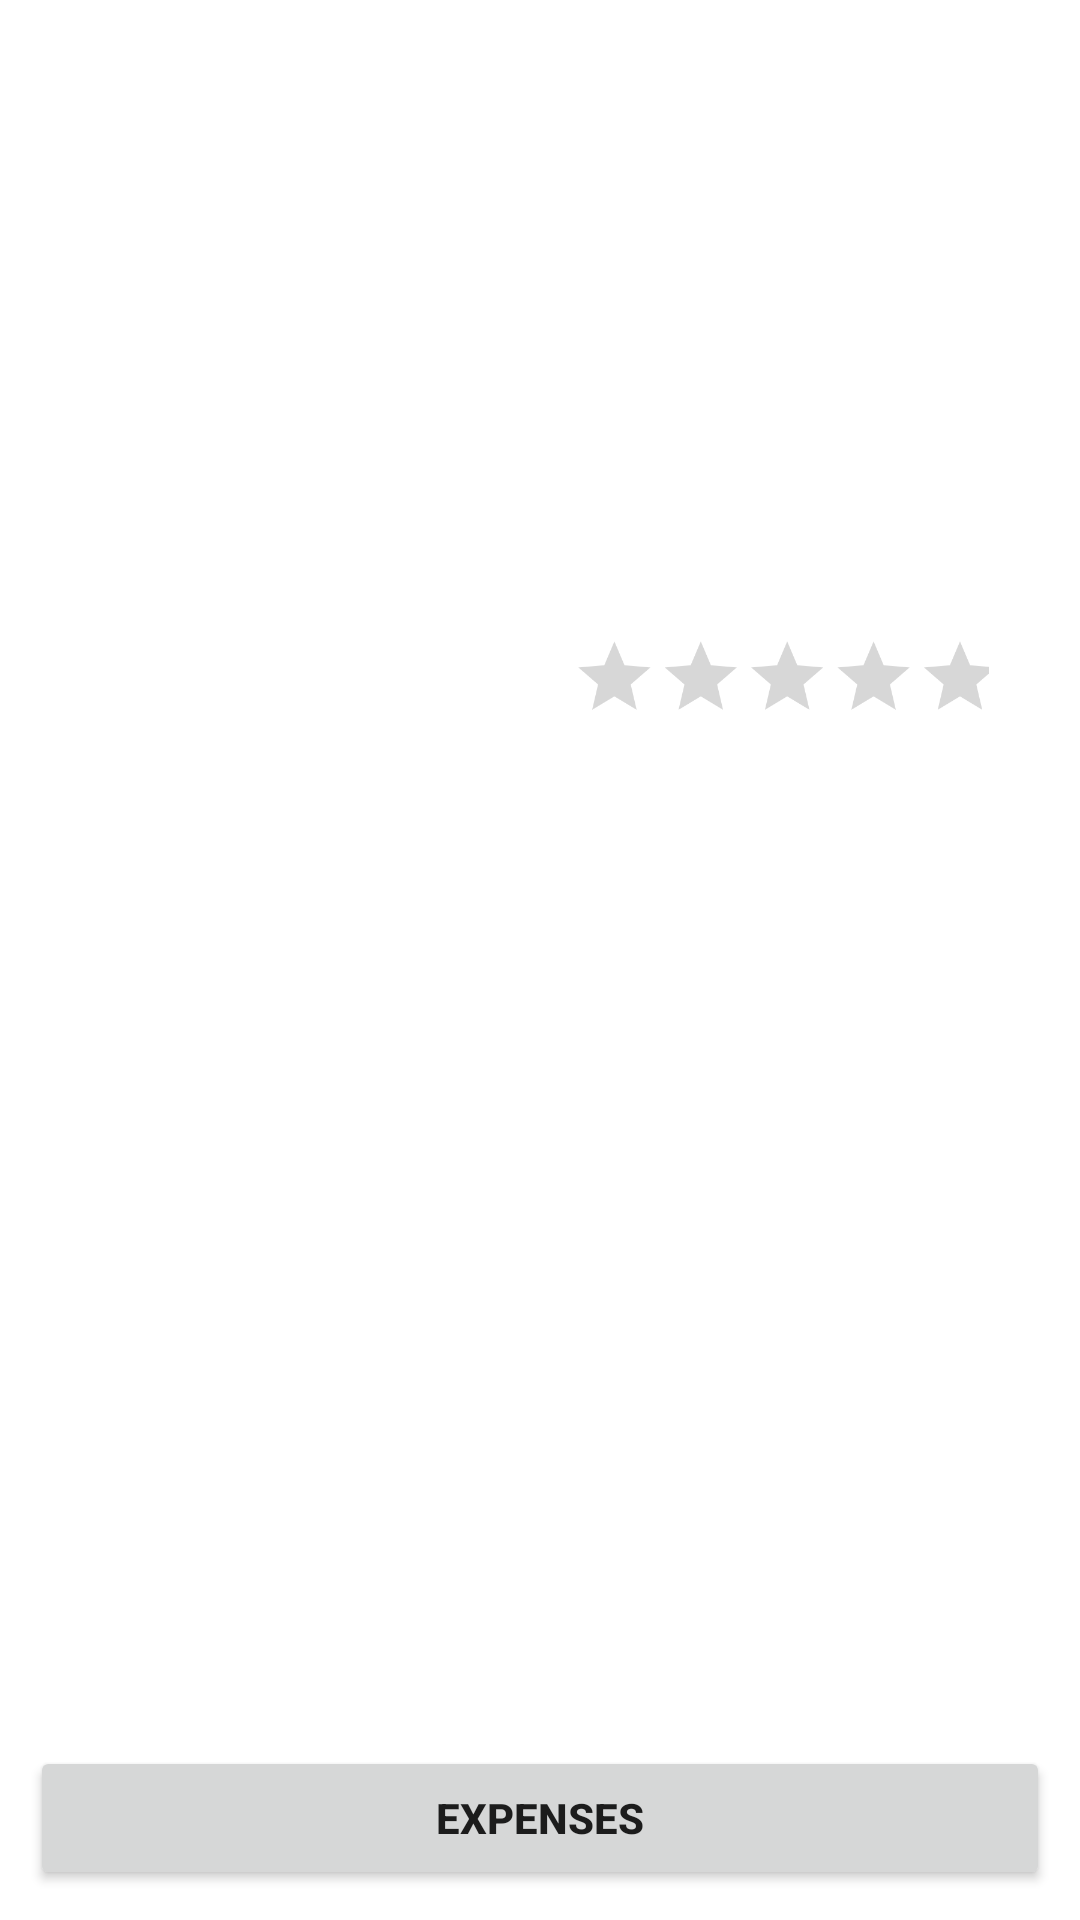

The Android layout XML behind this screen, and the referenced resources:
<!-- AndroidManifest.xml: application theme Theme.Travelogue -->
<!-- res/layout/fragment_view_journal.xml -->
<?xml version="1.0" encoding="utf-8"?>
<FrameLayout xmlns:android="http://schemas.android.com/apk/res/android"
    xmlns:app="http://schemas.android.com/apk/res-auto"
    xmlns:tools="http://schemas.android.com/tools"
    android:id="@+id/fragment_view_journal"
    android:layout_width="match_parent"
    android:layout_height="match_parent"
    android:layout_gravity="bottom"
    tools:context=".ui.home.ViewJournalFragment">

    <LinearLayout
        android:layout_width="match_parent"
        android:layout_height="match_parent"
        android:orientation="vertical">

        <ScrollView
            android:layout_width="match_parent"
            android:layout_height="match_parent"
            android:layout_weight="1">

            <LinearLayout
                android:layout_width="match_parent"
                android:layout_height="match_parent"
                android:orientation="vertical"
                android:padding="20dp">

                <LinearLayout
                    android:layout_width="match_parent"
                    android:layout_height="wrap_content"
                    android:orientation="horizontal">

                    <ImageView
                        android:id="@+id/journalImg"
                        android:layout_width="match_parent"
                        android:layout_height="match_parent"
                        android:layout_weight="1"
                        android:scaleType="centerCrop"
                        tools:src="@drawable/default_image" />

                    <LinearLayout
                        android:layout_width="match_parent"
                        android:layout_height="wrap_content"
                        android:layout_weight="1"
                        android:orientation="vertical">

                        <ImageView
                            android:id="@+id/imageView3"
                            android:layout_width="match_parent"
                            android:layout_height="180dp"
                            android:src="@drawable/paper_airplane" />

                        <RatingBar
                            android:id="@+id/JournalRating"
                            android:layout_width="232dp"
                            android:layout_height="wrap_content"
                            android:layout_gravity="center_horizontal"
                            android:isIndicator="true"
                            android:numStars="5"
                            android:progressTint="@color/orange"
                            android:scaleX="0.6"
                            android:scaleY="0.6"
                            android:stepSize="1" />
                    </LinearLayout>
                </LinearLayout>

                <TextView
                    android:id="@+id/desciption"
                    android:layout_width="match_parent"
                    android:layout_height="wrap_content"
                    android:layout_marginTop="20dp"
                    android:textColor="#000000"
                    android:textSize="20sp" />

                <Space
                    android:layout_width="match_parent"
                    android:layout_height="wrap_content"
                    android:layout_weight="1" />

            </LinearLayout>
        </ScrollView>

        <Button
            android:id="@+id/button"
            android:layout_width="match_parent"
            android:layout_height="wrap_content"
            android:layout_margin="10dp"
            android:text="Expenses"
            android:textStyle="bold" />
    </LinearLayout>

</FrameLayout>
<!-- resources referenced by this layout -->
<resources>
  <color name="orange">#FFC107</color>
  <!-- drawable default_image (drawable) -->
  <vector xmlns:android="http://schemas.android.com/apk/res/android" android:alpha="0.5" android:height="24dp" android:tint="#000000" android:viewportHeight="24" android:viewportWidth="24" android:width="24dp">
        
      <path android:fillColor="@android:color/white" android:pathData="M21,19V5c0,-1.1 -0.9,-2 -2,-2H5c-1.1,0 -2,0.9 -2,2v14c0,1.1 0.9,2 2,2h14c1.1,0 2,-0.9 2,-2zM8.5,13.5l2.5,3.01L14.5,12l4.5,6H5l3.5,-4.5z"/>
      
  </vector>
  <style name="Theme.Travelogue" parent="Theme.MaterialComponents.DayNight.DarkActionBar">
          
          <item name="colorPrimary">@color/orange</item>
          <item name="colorPrimaryVariant">@color/purple_700</item>
          <item name="colorOnPrimary">@color/white</item>
          
          <item name="colorSecondary">@color/teal_200</item>
          <item name="colorSecondaryVariant">@color/teal_700</item>
          <item name="colorOnSecondary">@color/black</item>
          
          <item name="android:statusBarColor">?attr/colorPrimaryVariant</item>
          
      </style>
  <color name="purple_700">#FF3700B3</color>
  <color name="white">#FFFFFFFF</color>
  <color name="teal_200">#FF03DAC5</color>
  <color name="teal_700">#FF018786</color>
  <color name="black">#FF000000</color>
</resources>
